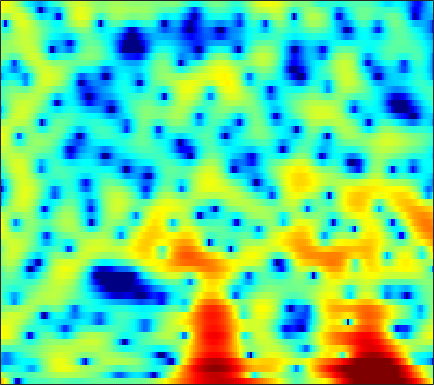

Data behind this chart, as committed beside it:
8.8032, 7.2068, 4.847, 2.1159, -0.27551, -4.2204, -9.8857, -17.236, -21.02, -11.974, -8.0777, -6.1809, -4.4566, -3.383, -2.9333, -2.6575, -2.6121, -2.6356, -2.6315, -2.5234, -2.3211, -2.1328, -1.8741, -1.6472
2.978, 1.882, 0.5601, -0.5618, -1.258, -1.984, -2.498, -2.761, -2.955, -2.98, -2.87, -2.729, -2.495, -2.232, -2.021, -1.725, -1.403, -1.142, -0.7698, -0.3784, 0.02144, 0.3147, 0.6948, 1.048
-7.675, -6.768, -5.716, -4.939, -4.513, -4.143, -4.026, -4.098, -4.411, -4.975, -5.795, -6.588, -7.873, -9.225, -9.871, -9.442, -7.572, -5.851, -3.641, -1.738, -0.1592, 0.8544, 1.985, 2.898
-10.29, -11.08, -11.74, -11.6, -10.9, -9.568, -8.175, -7.293, -6.417, -5.894, -5.66, -5.62, -5.676, -5.725, -5.65, -5.223, -4.356, -3.472, -2.107, -0.7221, 0.5795, 1.459, 2.475, 3.3
-9.134, -10.44, -11.5, -11.16, -10.25, -8.827, -7.438, -6.476, -5.358, -4.437, -3.7, -3.238, -2.684, -2.17, -1.789, -1.259, -0.7079, -0.2893, 0.289, 0.8589, 1.416, 1.814, 2.311, 2.741
-2.531, -2.601, -2.716, -2.753, -2.708, -2.61, -2.515, -2.438, -2.322, -2.184, -2.038, -1.923, -1.741, -1.536, -1.357, -1.06, -0.7057, -0.4155, -0.0006781, 0.4205, 0.8295, 1.112, 1.455, 1.749
2.233, 2.288, 2.216, 1.993, 1.751, 1.329, 0.7769, 0.2736, -0.5219, -1.423, -2.378, -3.073, -3.832, -4.216, -4.178, -3.716, -2.954, -2.322, -1.51, -0.7889, -0.2066, 0.1293, 0.4429, 0.6275
5.544, 5.429, 5.168, 4.743, 4.309, 3.581, 2.653, 1.78, 0.3066, -1.63, -4.237, -6.862, -12.03, -19.8, -16.17, -10.01, -6.55, -4.844, -3.289, -2.294, -1.712, -1.499, -1.478, -1.745
5.308, 5.174, 4.927, 4.582, 4.241, 3.667, 2.958, 2.335, 1.38, 0.2862, -0.8925, -1.77, -2.787, -3.524, -3.86, -4.038, -4.028, -3.962, -3.865, -3.842, -3.928, -4.082, -4.426, -4.989
3.953, 4.019, 4.043, 4.004, 3.903, 3.659, 3.3, 2.975, 2.476, 1.888, 1.201, 0.6225, -0.2026, -1.063, -1.736, -2.701, -3.755, -4.582, -5.644, -6.521, -7.046, -7.175, -7.098, -6.94
1.691, 2.262, 2.822, 3.198, 3.376, 3.491, 3.476, 3.402, 3.233, 2.974, 2.613, 2.239, 1.576, 0.6906, -0.1499, -1.588, -3.551, -5.546, -9.387, -16.51, -29.16, -15.94, -10.22, -7.389
-1.007, -0.2515, 0.3284, 0.5373, 0.5745, 0.6186, 0.7256, 0.8685, 1.134, 1.469, 1.795, 1.978, 2.051, 1.899, 1.631, 1.083, 0.3334, -0.3469, -1.304, -2.076, -2.405, -2.316, -1.899, -1.379
-2.111, -2.473, -3.332, -4.791, -6.368, -9.108, -11.19, -10.32, -7.217, -4.42, -2.358, -1.193, -0.01291, 0.8143, 1.233, 1.587, 1.785, 1.862, 1.905, 1.916, 1.937, 1.968, 2.014, 2.032
-2.565, -3.214, -4.292, -5.694, -7.018, -8.87, -9.811, -9.421, -7.803, -5.774, -3.971, -2.866, -1.67, -0.7165, -0.1241, 0.5181, 1.013, 1.329, 1.682, 1.968, 2.199, 2.333, 2.476, 2.557
-2.292, -2.585, -3.025, -3.439, -3.733, -4.07, -4.242, -4.207, -3.982, -3.625, -3.158, -2.763, -2.227, -1.706, -1.315, -0.7856, -0.2689, 0.1094, 0.5876, 1.047, 1.47, 1.749, 2.071, 2.327
-2.209, -2.105, -2.046, -2.066, -2.103, -2.216, -2.431, -2.611, -2.83, -3.065, -3.312, -3.44, -3.503, -3.409, -3.232, -2.837, -2.254, -1.751, -1.011, -0.2551, 0.4793, 1.009, 1.637, 2.176
-2.555, -1.875, -1.208, -0.8819, -0.8266, -0.9529, -1.313, -1.785, -2.663, -3.753, -5.082, -6.203, -7.621, -8.494, -8.504, -7.736, -6.44, -5.336, -3.845, -2.41, -1.067, -0.1368, 1.005, 1.987
-1.761, -0.7993, 0.1171, 0.6369, 0.7234, 0.5289, 0.01101, -0.6849, -2.074, -3.968, -6.601, -9.406, -15.13, -26.58, -23.74, -16, -12.51, -10.7, -8.414, -6.067, -3.808, -2.256, -0.4339, 1.107
0.4621, 1.133, 1.779, 2.206, 2.375, 2.264, 1.794, 1.263, 0.2041, -1.317, -3.127, -4.696, -7.013, -9.199, -10.78, -13.37, -17.6, -24.01, -19.94, -11.76, -7.072, -4.571, -2.057, -0.1945
0.436, 1.285, 2.206, 2.83, 3.165, 3.355, 3.2, 2.94, 2.376, 1.477, 0.4242, -0.4782, -1.855, -3.307, -4.41, -5.963, -7.228, -7.742, -7.556, -6.389, -4.839, -3.705, -2.316, -1.222
-1.555, 0.03259, 1.6, 2.662, 3.127, 3.528, 3.672, 3.56, 3.282, 2.848, 2.187, 1.624, 0.7949, -0.1768, -0.8838, -1.826, -2.702, -3.267, -3.802, -4.132, -4.122, -3.99, -3.64, -3.183
0.7884, 1.594, 2.367, 2.961, 3.229, 3.366, 3.421, 3.334, 3.098, 2.845, 2.403, 2.009, 1.403, 0.6139, -0.0826, -1.119, -2.426, -3.525, -5.275, -7.215, -9.082, -9.682, -8.989, -7.271
3.822, 3.675, 3.419, 3.012, 2.73, 2.292, 1.857, 1.684, 1.513, 1.399, 1.379, 1.277, 1.012, 0.5888, 0.06303, -0.8714, -2.168, -3.459, -5.684, -8.817, -13.2, -15.71, -12.82, -8.716
5.091, 4.337, 3.18, 1.686, 0.3428, -1.598, -3.456, -4.15, -3.562, -2.265, -0.9691, -0.2406, 0.3224, 0.5097, 0.4292, -0.001967, -0.6405, -1.261, -2.181, -3.041, -3.709, -3.845, -3.577, -2.875
4.849, 3.952, 2.547, 0.6837, -1.222, -4.541, -9.745, -12.5, -8.642, -4.42, -1.98, -0.7993, 0.1578, 0.5182, 0.5469, 0.279, -0.2371, -0.7095, -1.376, -1.899, -2.157, -2.147, -1.821, -1.268
3.211, 2.799, 2.193, 1.583, 1.005, 0.3111, -0.2315, -0.3709, -0.143, 0.3077, 0.8183, 1.081, 1.23, 1.021, 0.6228, -0.2275, -1.514, -2.715, -4.563, -6.309, -7.071, -6.718, -5.343, -3.705
-1.159, -0.5674, 0.1762, 0.8615, 1.348, 1.802, 2.272, 2.505, 2.801, 2.996, 3.06, 2.994, 2.651, 2.042, 1.31, -0.04744, -1.969, -3.885, -7.437, -13, -18.42, -14.26, -9.256, -6.215
-9.133, -6.315, -3.536, -1.513, -0.2702, 1.109, 2.158, 2.799, 3.407, 3.813, 3.963, 3.915, 3.611, 3.032, 2.412, 1.315, -0.03892, -1.219, -2.89, -4.469, -5.618, -6.15, -6.38, -6.251
-9.889, -8.212, -5.905, -3.458, -1.909, -0.02125, 1.44, 2.368, 3.303, 3.917, 4.255, 4.31, 4.183, 3.777, 3.336, 2.533, 1.527, 0.6382, -0.6741, -2.159, -3.807, -5.217, -7.447, -10.22
-18.92, -14.09, -8.931, -5.312, -3.111, -0.8461, 0.9655, 2.007, 3.084, 3.806, 4.215, 4.332, 4.27, 3.956, 3.575, 2.9, 2.024, 1.264, 0.1016, -1.272, -2.877, -4.263, -6.534, -9.297
-10.85, -9.234, -6.619, -4.013, -2.334, -0.4019, 1.127, 2.048, 2.941, 3.544, 3.831, 3.879, 3.688, 3.288, 2.841, 2.111, 1.263, 0.5833, -0.3671, -1.281, -2.206, -2.864, -3.667, -4.346
-5.388, -4.33, -2.766, -1.224, -0.1412, 1.135, 2.185, 2.796, 3.385, 3.674, 3.692, 3.513, 3.028, 2.269, 1.538, 0.3714, -0.8994, -1.832, -2.86, -3.472, -3.661, -3.624, -3.436, -3.215
-3.892, -2.371, -0.602, 0.7831, 1.69, 2.65, 3.384, 3.748, 4.051, 4.069, 3.817, 3.413, 2.602, 1.387, 0.1731, -1.956, -4.86, -7.724, -11.92, -12.21, -8.855, -6.806, -4.913, -3.693
-1.797, -0.5374, 0.8057, 1.876, 2.5, 3.146, 3.57, 3.761, 3.837, 3.713, 3.359, 2.938, 2.137, 1.001, -0.08444, -1.943, -4.303, -6.353, -8.762, -9.054, -7.433, -6.057, -4.647, -3.757
0.8362, 1.325, 1.864, 2.291, 2.501, 2.678, 2.732, 2.727, 2.618, 2.446, 2.187, 1.935, 1.485, 0.9129, 0.3958, -0.389, -1.224, -1.807, -2.422, -2.799, -2.91, -2.916, -2.914, -3.04
2.822, 2.803, 2.7, 2.442, 2.184, 1.729, 1.242, 0.8868, 0.5412, 0.366, 0.3716, 0.4371, 0.5379, 0.5946, 0.5642, 0.4549, 0.2649, 0.0895, -0.1731, -0.4368, -0.7175, -0.9614, -1.356, -1.883
4.359, 4.038, 3.419, 2.525, 1.657, 0.1752, -1.645, -3.129, -4.574, -4.556, -3.302, -2.199, -0.9264, -0.0315, 0.4286, 0.7941, 0.9514, 0.9642, 0.8854, 0.7444, 0.5347, 0.3455, 0.00756, -0.4495
4.975, 4.598, 3.846, 2.784, 1.67, -0.3687, -3.398, -6.831, -13.68, -11.71, -6.139, -3.6, -1.525, -0.3269, 0.184, 0.4754, 0.4738, 0.3644, 0.1854, 0.03346, -0.02168, -0.01145, 0.01583, -0.02203
3.88, 3.749, 3.465, 3.01, 2.515, 1.692, 0.7019, -0.009964, -0.6872, -0.8368, -0.5351, -0.2037, 0.1179, 0.1418, -0.1153, -0.8197, -1.935, -2.951, -4.244, -4.852, -4.384, -3.618, -2.505, -1.601
0.6438, 1.086, 1.71, 2.198, 2.47, 2.688, 2.756, 2.759, 2.687, 2.577, 2.406, 2.184, 1.727, 0.9631, 0.1048, -1.542, -4.031, -6.806, -13.21, -27.99, -12.38, -8.289, -5.21, -3.399
-6.041, -3.923, -1.611, 0.1246, 1.144, 2.139, 2.841, 3.203, 3.475, 3.564, 3.466, 3.248, 2.772, 2.035, 1.308, 0.08256, -1.427, -2.663, -4.188, -5.111, -5.166, -4.83, -4.247, -3.754
-8.954, -6.169, -3.286, -1.133, 0.09114, 1.37, 2.3, 2.798, 3.271, 3.518, 3.565, 3.494, 3.231, 2.801, 2.375, 1.678, 0.8643, 0.2058, -0.6965, -1.58, -2.44, -3.112, -4.069, -5.109
-4.602, -3.511, -2.046, -0.7319, 0.1371, 1.114, 1.867, 2.309, 2.747, 3.02, 3.154, 3.18, 3.115, 2.951, 2.751, 2.384, 1.904, 1.454, 0.7214, -0.2092, -1.41, -2.543, -4.505, -7.275
-2.672, -2.007, -1.182, -0.3947, 0.1329, 0.71, 1.163, 1.42, 1.641, 1.797, 1.912, 1.973, 2.079, 2.185, 2.252, 2.296, 2.233, 2.09, 1.732, 1.141, 0.2674, -0.5928, -2.064, -3.91
-2.783, -2.3, -1.654, -1.093, -0.7822, -0.5058, -0.4053, -0.4611, -0.666, -0.9603, -1.207, -1.243, -0.9796, -0.3605, 0.2574, 1.102, 1.814, 2.211, 2.516, 2.561, 2.358, 2.05, 1.461, 0.7342
-5.748, -4.894, -3.899, -3.256, -2.966, -2.848, -3.085, -3.512, -4.45, -6.05, -8.465, -10.38, -10.29, -6.736, -4.128, -1.405, 0.5706, 1.658, 2.688, 3.323, 3.636, 3.693, 3.587, 3.307
-10.1, -8.161, -6.74, -6.083, -5.928, -6.041, -6.355, -6.662, -7.308, -8.394, -10.11, -11.43, -10.89, -7.435, -4.787, -1.94, 0.1692, 1.358, 2.523, 3.292, 3.737, 3.904, 3.943, 3.808
-6.942, -6.731, -6.869, -7.63, -8.702, -10.57, -11.81, -11.38, -9.615, -7.717, -6.143, -5.102, -3.708, -2.216, -1.096, 0.2832, 1.441, 2.126, 2.794, 3.197, 3.375, 3.39, 3.282, 3.077
-2.424, -2.949, -3.974, -5.623, -7.485, -11.25, -15.41, -13.54, -8.63, -5.165, -2.751, -1.379, 0.07671, 1.219, 1.896, 2.591, 3.036, 3.205, 3.199, 2.948, 2.5, 2.077, 1.479, 0.9463
0.3353, 0.07189, -0.4031, -1.016, -1.519, -2.055, -2.19, -1.889, -1.081, -0.01331, 1.052, 1.782, 2.572, 3.129, 3.389, 3.502, 3.327, 2.993, 2.234, 1.101, -0.4508, -1.881, -3.974, -5.733
0.5814, 0.7061, 0.7875, 0.8292, 0.8647, 0.9631, 1.157, 1.37, 1.746, 2.173, 2.591, 2.854, 3.096, 3.174, 3.102, 2.791, 2.196, 1.529, 0.3004, -1.42, -3.814, -6.274, -11.09, -20.17
-0.111, 0.1703, 0.4938, 0.8091, 1.062, 1.41, 1.77, 2.034, 2.38, 2.674, 2.892, 2.977, 2.982, 2.834, 2.602, 2.123, 1.428, 0.7489, -0.3747, -1.768, -3.417, -4.781, -6.624, -8.145
-1.072, -0.9863, -0.7481, -0.3269, 0.09821, 0.7526, 1.419, 1.884, 2.396, 2.772, 2.99, 3.051, 2.986, 2.754, 2.471, 1.96, 1.302, 0.7246, -0.1565, -1.134, -2.17, -2.944, -3.93, -4.791
-3.043, -4.008, -4.511, -3.594, -2.338, -0.5848, 0.8961, 1.771, 2.626, 3.171, 3.434, 3.476, 3.33, 2.99, 2.632, 2.03, 1.33, 0.7613, -0.0286, -0.8284, -1.614, -2.187, -2.909, -3.561
-4.02, -8.399, -18.02, -8.195, -3.848, -0.4156, 1.691, 2.744, 3.658, 4.117, 4.22, 4.086, 3.678, 3.038, 2.434, 1.5, 0.4957, -0.2499, -1.147, -1.889, -2.502, -2.936, -3.545, -4.252
2.398, 1.6, 1.048, 1.302, 1.858, 2.726, 3.456, 3.831, 4.059, 3.975, 3.598, 3.121, 2.237, 1.052, -0.05615, -1.81, -3.863, -5.436, -7.038, -7.441, -6.982, -6.6, -6.516, -7.202
5.012, 4.707, 4.377, 4.134, 3.99, 3.793, 3.521, 3.222, 2.665, 1.928, 0.9882, 0.17, -1.107, -2.642, -4.043, -6.427, -9.851, -13.87, -25.36, -18.97, -12.5, -10.09, -8.379, -7.78
5.401, 5.236, 4.936, 4.53, 4.149, 3.505, 2.668, 1.896, 0.6666, -0.7811, -2.377, -3.581, -5.048, -6.25, -6.992, -7.923, -8.833, -9.426, -9.814, -9.354, -8.198, -7.209, -5.982, -4.994
